Photos from the image-classification dataset "dataset_visual_split" in the GitHub repository selintoker/GeoGuesserAI. Its 3 classes are: Istanbul, nyc, Tokyo.

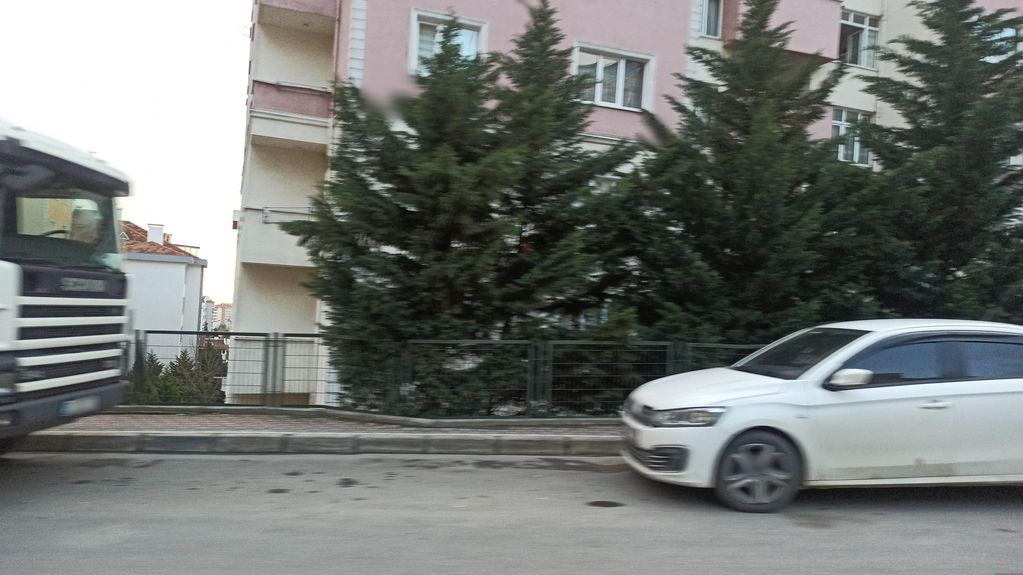
Label: Istanbul

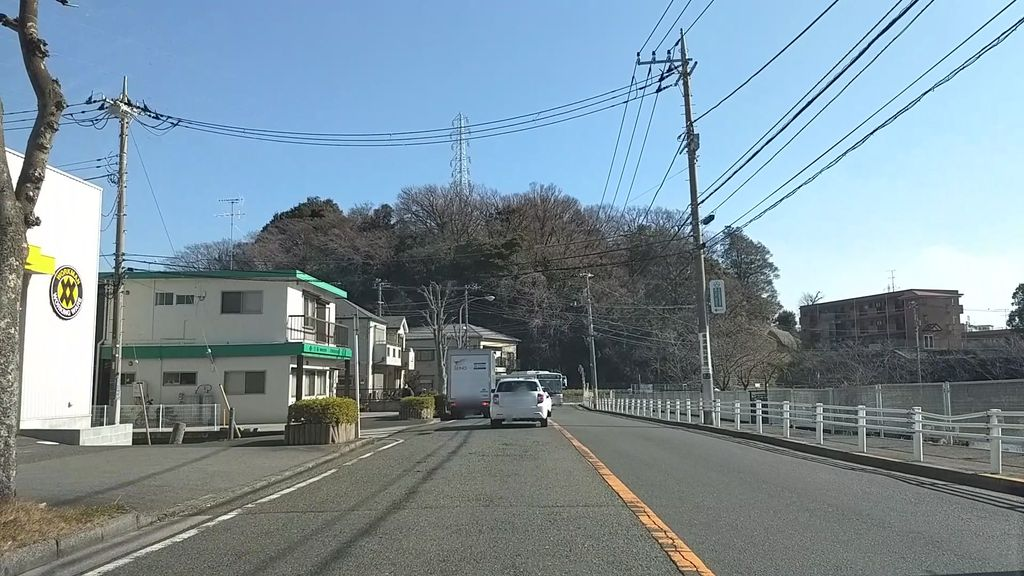
Label: Tokyo

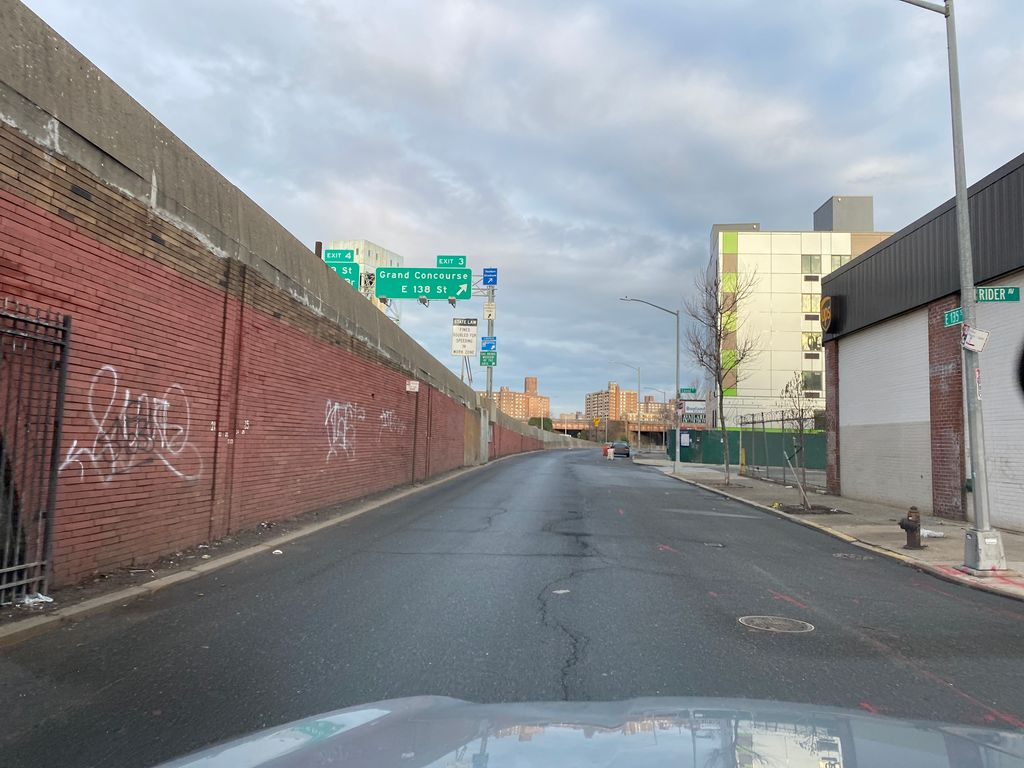
Label: nyc

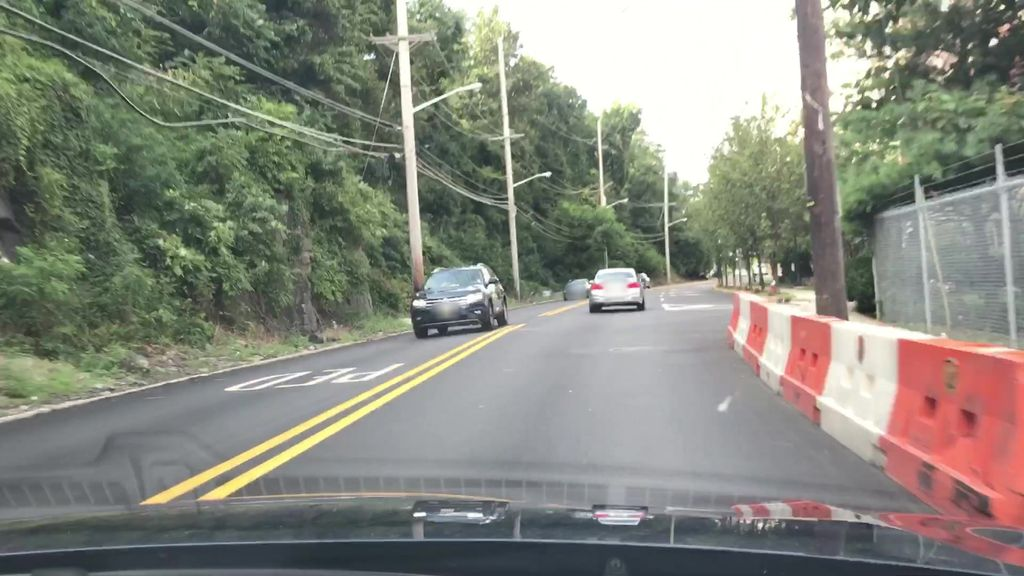
Label: nyc

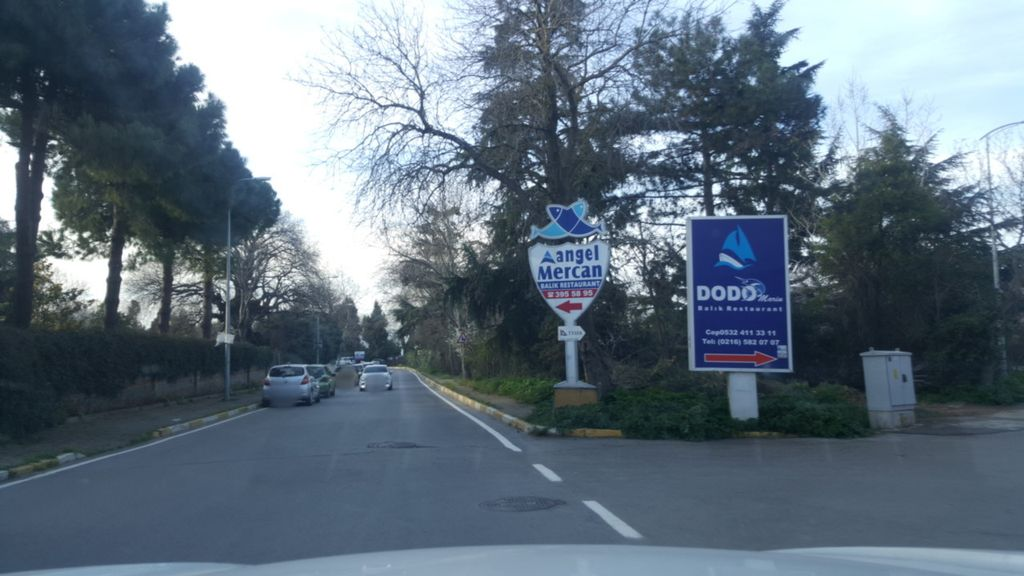
Label: Istanbul

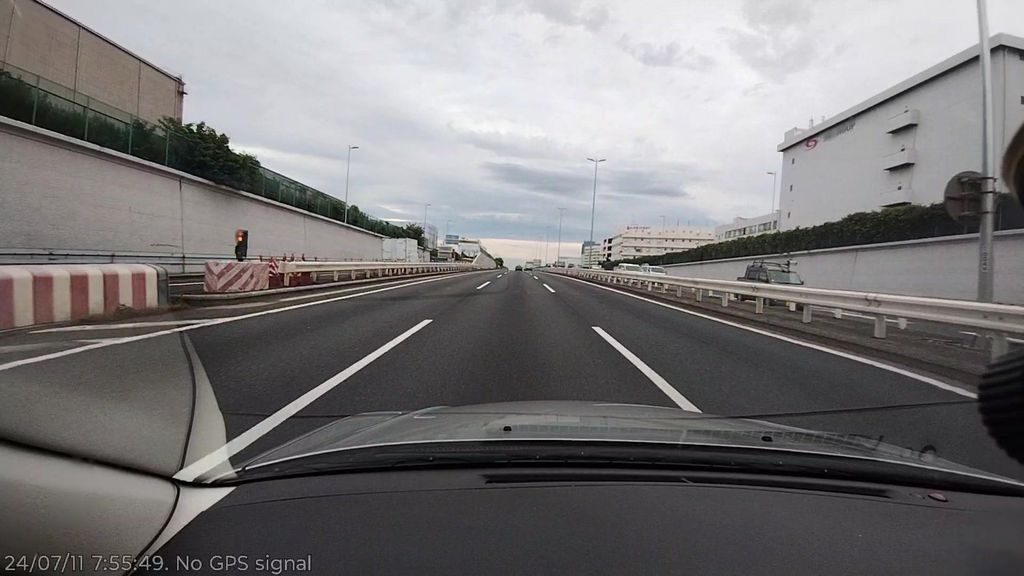
Label: Tokyo
